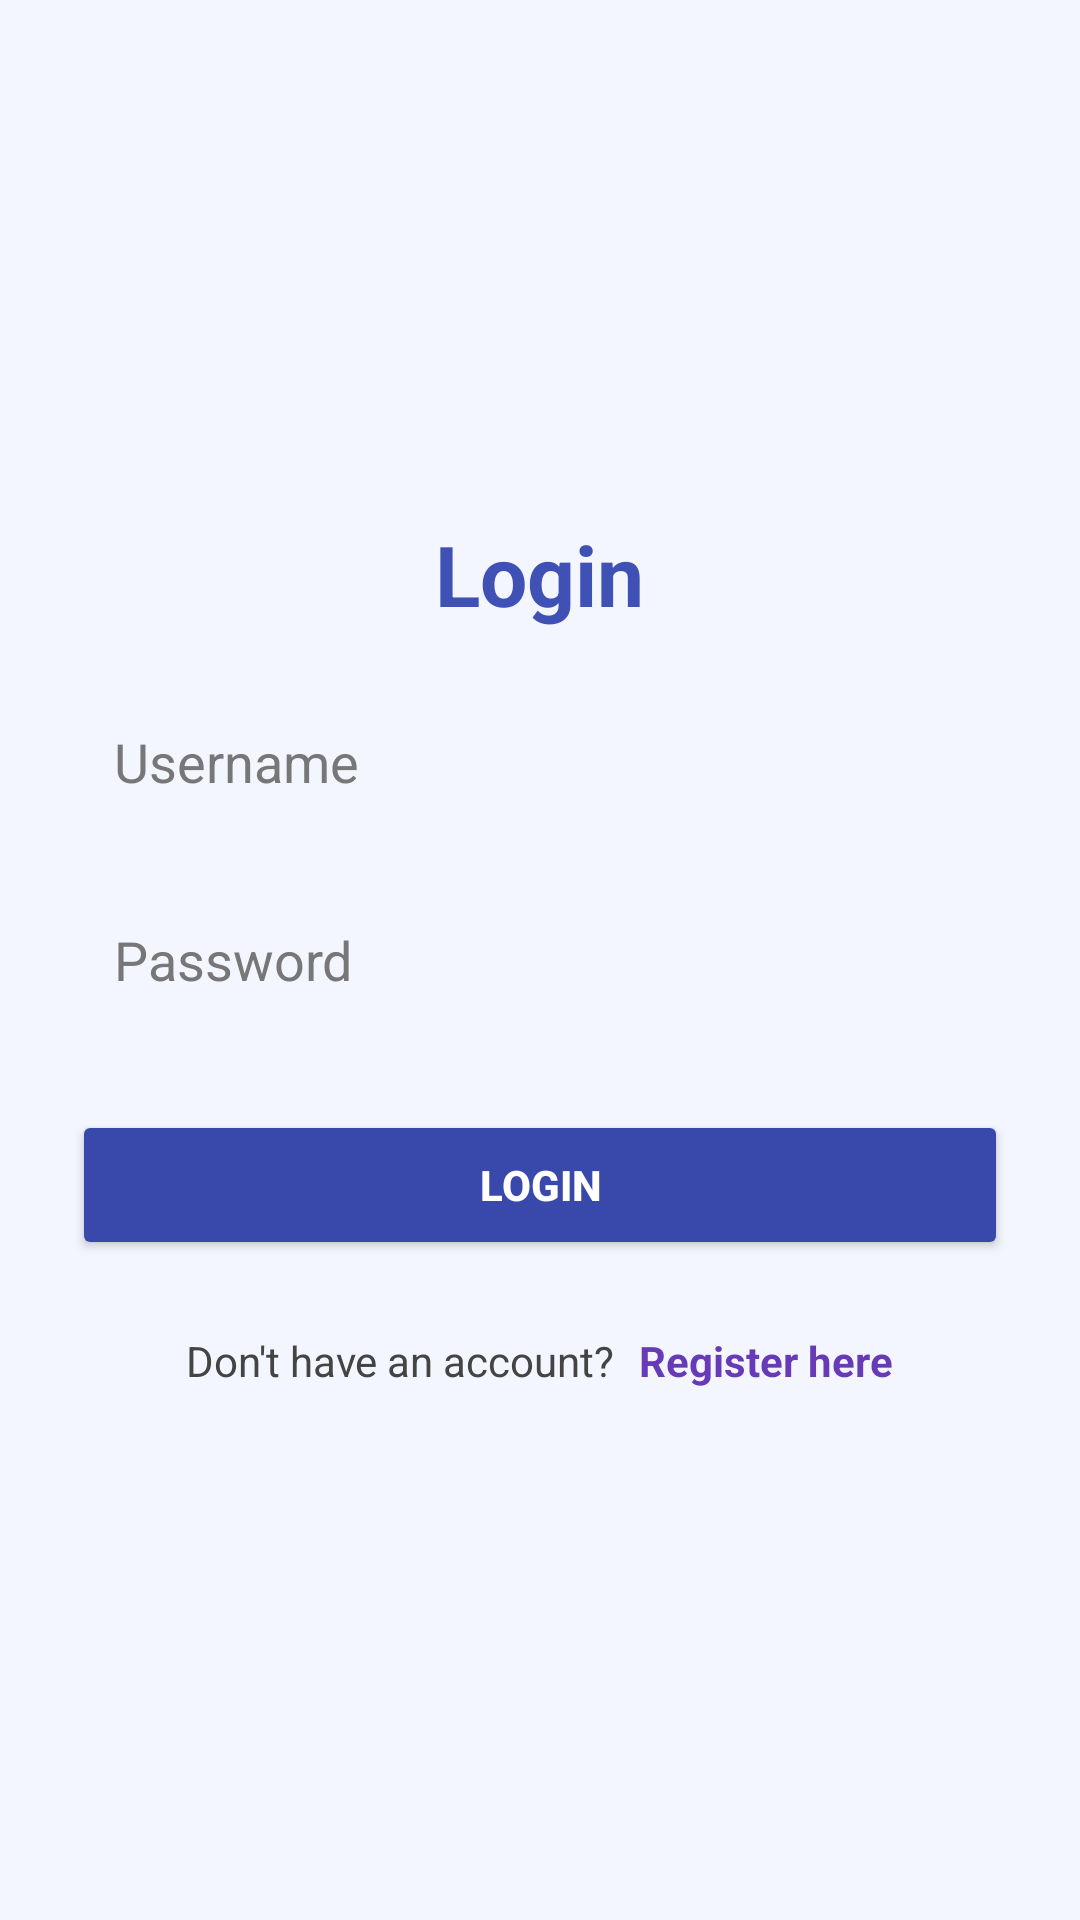

Write the Android layout XML for this screen, with the resource values it uses.
<!-- AndroidManifest.xml: application theme Theme.FitnessTracker -->
<!-- res/layout/fragment_login.xml -->
<?xml version="1.0" encoding="utf-8"?>
<LinearLayout xmlns:android="http://schemas.android.com/apk/res/android"
    xmlns:tools="http://schemas.android.com/tools"
    android:layout_width="match_parent"
    android:layout_height="match_parent"
    android:background="@color/fitness_light_background"
    tools:context=".LoginFragment"
    android:orientation="vertical"
    android:fitsSystemWindows="true"
    android:gravity="center">

    <LinearLayout
        android:layout_width="match_parent"
        android:layout_height="wrap_content"
        android:padding="24dp"
        android:orientation="vertical"
        android:gravity="center_horizontal">

        
        <TextView
            android:layout_width="wrap_content"
            android:layout_height="wrap_content"
            android:text="Login"
            android:textSize="28sp"
            android:textStyle="bold"
            android:textColor="@color/fitness_blue"
            android:layout_gravity="center"
            android:paddingBottom="20dp"/>

        
        <EditText
            android:id="@+id/editLoginUsername"
            android:layout_width="match_parent"
            android:layout_height="50dp"
            android:hint="Username"
            android:textColor="#000000"
            android:padding="14dp"
            android:textColorHint="#777777"
            android:background="@drawable/edit_text_background"/>

        
        <EditText
            android:id="@+id/editLoginPassword"
            android:layout_width="match_parent"
            android:layout_height="50dp"
            android:hint="Password"
            android:inputType="textPassword"
            android:textColor="#000000"
            android:padding="14dp"
            android:textColorHint="#777777"
            android:layout_marginTop="16dp"
            android:background="@drawable/edit_text_background"/>

        
        <Button
            android:id="@+id/btnLogIn"
            android:layout_width="match_parent"
            android:layout_height="50dp"
            android:text="Login"
            android:textColor="#FFFFFF"
            android:textStyle="bold"
            android:layout_marginTop="24dp"
            android:backgroundTint="@color/fitness_button_blue"/>

        <LinearLayout
            android:layout_width="wrap_content"
            android:layout_height="wrap_content"
            android:orientation="horizontal"
            android:layout_marginTop="20dp"
            >

            <TextView
                android:layout_width="wrap_content"
                android:layout_height="wrap_content"
                android:text="Don't have an account?"
                android:textSize="14sp"
                android:textColor="#444"
                android:padding="4dp"/>

            <TextView
                android:id="@+id/txtGotoSignUp"
                android:layout_width="wrap_content"
                android:layout_height="wrap_content"
                android:text="Register here"
                android:textSize="14sp"
                android:textColor="@color/fitness_purple"
                android:textStyle="bold"
                android:padding="4dp"
                android:clickable="true"
                android:focusable="true"
                android:background="?attr/selectableItemBackground"/>
        </LinearLayout>

    </LinearLayout>
</LinearLayout>
<!-- resources referenced by this layout -->
<resources>
  <color name="fitness_blue">#3F51B5</color>
  <color name="fitness_button_blue">#3949AB</color>
  <color name="fitness_light_background">#F4F6FF</color>
  <color name="fitness_purple">#673AB7</color>
  <style name="Theme.FitnessTracker" parent="Theme.Material3.DayNight.NoActionBar">
          
  
      </style>
</resources>
